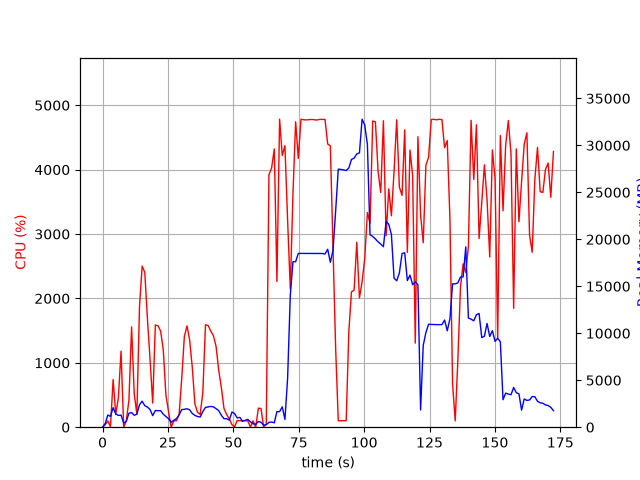

Source data for this figure (header and first rows):
elapsed_time, nproc, cpu, mem_real, mem_virtual
5.817413330078125e-05, 1, 0.0, 11.22, 3187
1.009, 4, 37.7, 387.9, 1109
2.021, 4, 98.0, 1298, 6453
3.031, 6, 7.9, 1146, 3311
4.045, 9, 740.6, 2077, 6619
5.052, 5, 199.4, 1407, 3981
6.06, 4, 459.9, 1254, 3241
7.069, 4, 1180, 1288, 3349
8.08, 2, 1.0, 443.8, 1776
9.088, 2, 98.3, 632.8, 1980
10.1, 3, 425.7, 1488, 3590
11.1, 4, 1558, 1559, 4088
12.11, 3, 517.7, 1267, 3594
13.12, 3, 201.2, 1388, 3873
14.13, 3, 1876, 2388, 4449
15.14, 3, 2502, 2771, 5019
16.15, 3, 2403, 2294, 4728
17.16, 3, 1682, 2139, 4802
18.17, 3, 1049, 1877, 4979
19.18, 2, 374.4, 1231, 3261
20.19, 2, 1587, 1778, 3461
21.2, 2, 1575, 1757, 3475
22.21, 2, 1493, 1758, 3475
23.22, 2, 1201, 1381, 3494
24.22, 2, 501.8, 1146, 3514
25.23, 2, 241.2, 898.8, 3514
26.24, 2, 0.0, 527.6, 2446
27.25, 2, 99.2, 742.3, 2714
28.25, 2, 100.2, 917.2, 2958
29.26, 2, 195.3, 1307, 3364
30.27, 2, 757.2, 1872, 3928
31.28, 2, 1410, 1905, 3408
32.29, 2, 1574, 1964, 3521
33.29, 2, 1355, 1852, 3589
34.3, 2, 931.4, 1460, 3761
35.31, 2, 361.5, 1258, 3833
36.32, 2, 229.8, 1133, 3869
37.33, 2, 198.9, 1084, 3889
38.34, 2, 542.6, 1667, 3985
39.35, 2, 1591, 2106, 4231
40.36, 2, 1579, 2156, 4251
41.37, 2, 1493, 2213, 4323
42.38, 2, 1422, 2164, 4339
43.39, 2, 1258, 1976, 4355
44.4, 2, 886.1, 1765, 4375
45.41, 2, 615.6, 1272, 4451
46.42, 2, 291.1, 907.6, 4483
47.43, 2, 199.7, 908.1, 4483
48.44, 2, 128.8, 751.5, 4483
49.45, 5, 41.5, 1617, 7959
50.46, 22, 4.9, 1459, 11865
51.48, 5, 103.8, 983.6, 3124
52.49, 7, 99.9, 1049, 3547
53.5, 3, 99.0, 627, 2142
54.51, 3, 101.0, 730.3, 2350
55.52, 3, 98.9, 832.7, 2350
56.53, 5, 3.0, 580, 2681
57.54, 3, 98.9, 367.3, 1797
58.55, 3, 2.0, 307.8, 1746
59.57, 4, 295.2, 598.8, 2395
... 111 more rows
